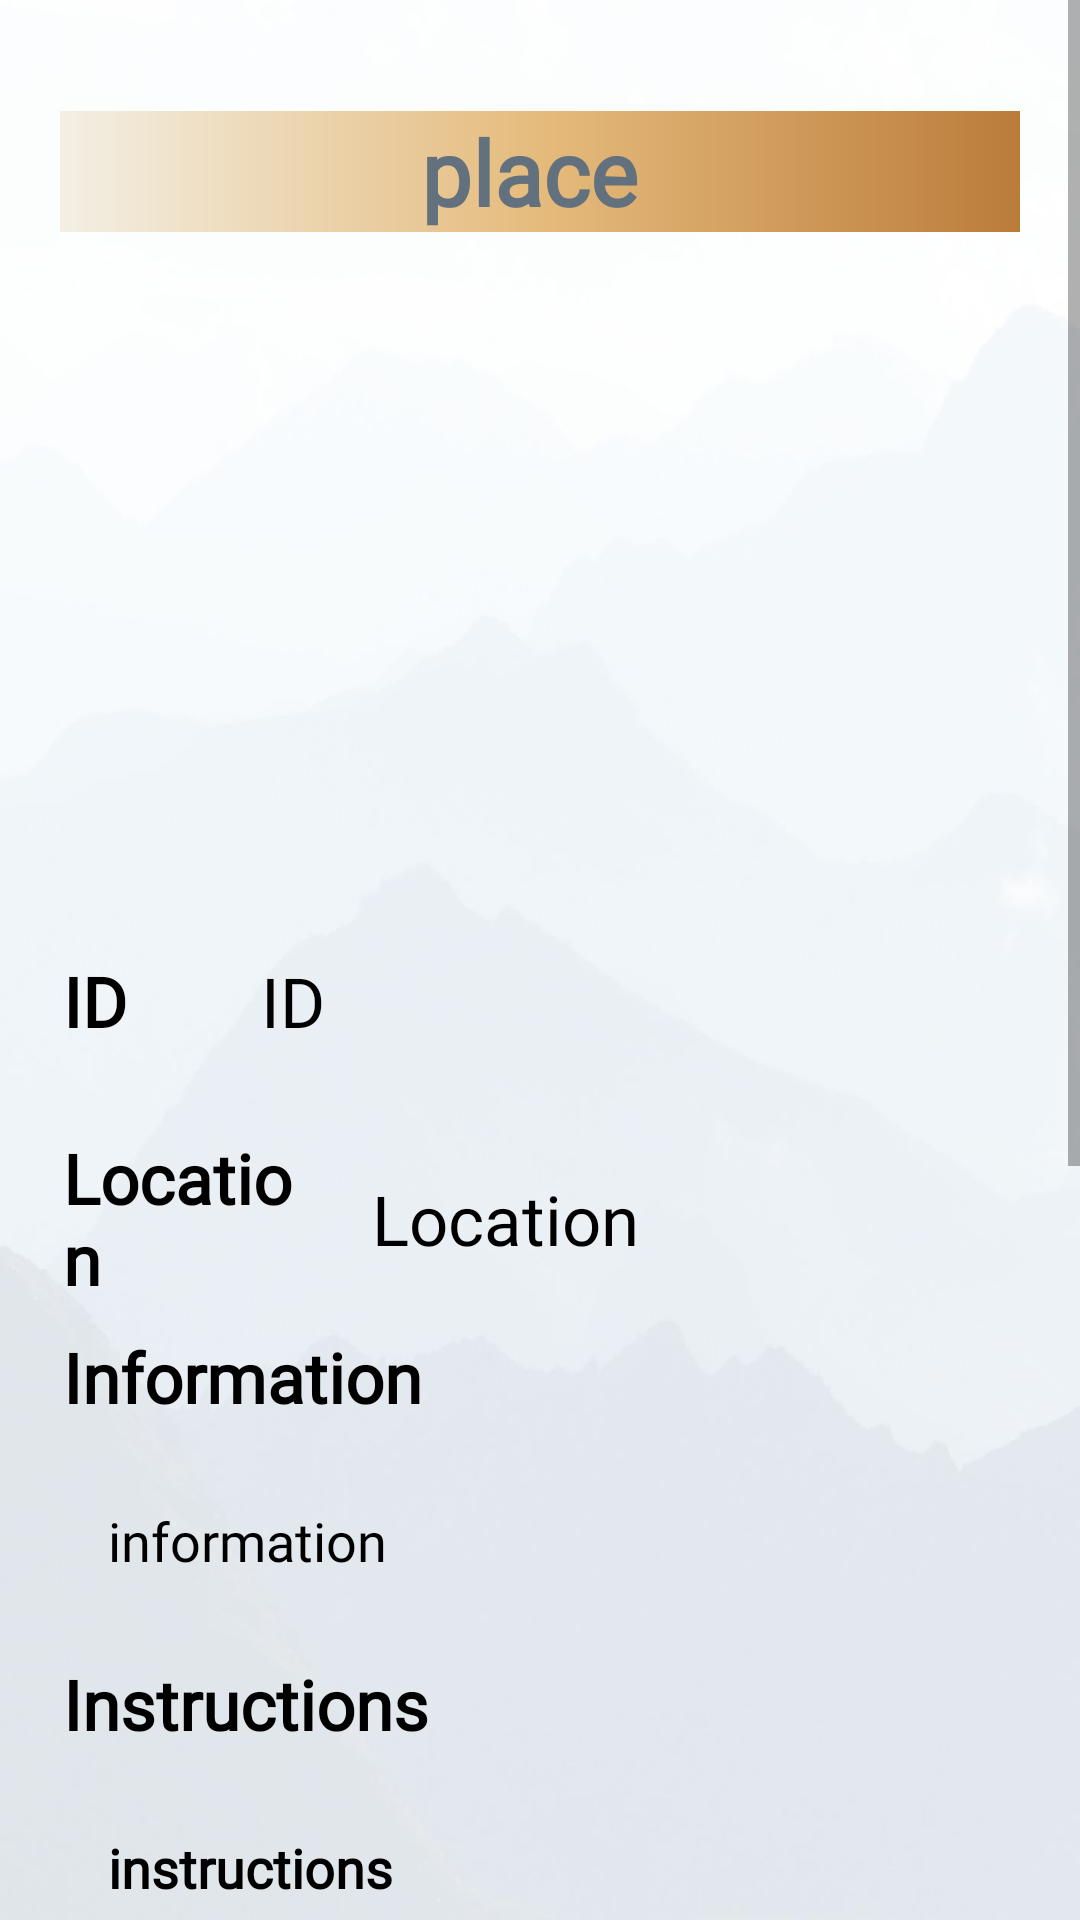

Android layout source for this screen:
<!-- AndroidManifest.xml: application theme Theme.Qabas18F17994 -->
<!-- res/layout/tourist_activities_ditails.xml -->
<?xml version="1.0" encoding="utf-8"?>
<ScrollView
    xmlns:android="http://schemas.android.com/apk/res/android"
    xmlns:app="http://schemas.android.com/apk/res-auto"
    xmlns:tools="http://schemas.android.com/tools"
    android:layout_width="match_parent"
    android:layout_height="match_parent"
    android:orientation="vertical"
    android:background="@drawable/ba"
    tools:context=".tourist_activities_ditails">



    <LinearLayout
        android:layout_width="match_parent"
        android:layout_height="wrap_content"
        android:orientation="vertical"
        android:layout_marginBottom="20dp"
        android:layout_marginTop="5dp"
        android:layout_gravity="center_horizontal"
        android:padding="20dp">


        <TextView
            android:id="@+id/AA_name"
            android:layout_width="match_parent"
            android:layout_height="wrap_content"
            android:layout_marginTop="12dp"
            android:fontFamily="@font/candal"
            android:background="@drawable/heder"
            android:text="place "
            android:textAlignment="center"
            android:textColor="@color/mggg"
            android:textSize="30sp"
            android:textStyle="bold" />

        <ImageView
            android:id="@+id/AA_img"
            android:layout_width="400dp"
            android:layout_height="200dp"
            android:src="@drawable/uplode_icon2"
            android:padding="8dp"
            android:layout_marginTop="10dp"
            android:scaleType="center"/>


        <LinearLayout
            android:layout_width="match_parent"
            android:layout_height="match_parent"
            android:orientation="horizontal"
            android:weightSum="2"
            >
            <TextView
                android:layout_width="wrap_content"
                android:layout_height="wrap_content"
                android:layout_gravity="center"
                android:layout_marginTop="10dp"
                android:layout_weight="1"
                android:fontFamily="@font/c"
                android:textStyle="bold"
                android:padding="1dp"
                android:text="ID"
                android:textColor="@color/black"
                android:textSize="23dp" />

            <TextView
                android:id="@+id/AA_id"
                android:layout_width="241dp"
                android:layout_height="wrap_content"
                android:layout_gravity="center"
                android:layout_marginTop="10dp"
                android:layout_weight="1"
                android:padding="16dp"
                android:text="ID"
                android:textSize="23dp"
                android:fontFamily="@font/c"
                android:gravity="start|center_vertical"
                android:textColor="@color/black"
                />

        </LinearLayout>


        <LinearLayout
            android:layout_width="match_parent"
            android:layout_height="match_parent"
            android:orientation="horizontal"
            android:weightSum="2"
            >
            <TextView
                android:layout_width="wrap_content"
                android:layout_height="wrap_content"
                android:layout_gravity="center"
                android:layout_marginTop="10dp"
                android:layout_weight="1"
                android:fontFamily="@font/c"
                android:textStyle="bold"
                android:padding="1dp"
                android:text="Location "
                android:textColor="@color/black"
                android:textSize="23dp" />

            <TextView
                android:id="@+id/AA_location"
                android:layout_width="241dp"
                android:layout_height="wrap_content"
                android:layout_gravity="center"
                android:layout_marginTop="10dp"
                android:layout_weight="1"
                android:padding="16dp"
                android:text="Location "
                android:textSize="23dp"
                android:fontFamily="@font/c"
                android:gravity="start|center_vertical"
                android:textColor="@color/black"
                />

        </LinearLayout>





        <TextView
            android:text="Information "
            android:layout_width="match_parent"
            android:layout_height="wrap_content"
            android:layout_marginTop="10dp"
            android:padding="1dp"
            android:layout_gravity="center"
            android:textSize="23dp"
            android:textStyle="bold"
            android:fontFamily="@font/c"
            android:textColor="@color/black"
            />

        <TextView
            android:id="@+id/AA_information"
            android:layout_width="match_parent"
            android:layout_height="wrap_content"
            android:layout_gravity="center"
            android:layout_marginTop="10dp"
            android:fontFamily="@font/c"
            android:padding="16dp"
            android:text="information"
            android:textColor="@color/black"
            android:textSize="18dp" />

        <TextView
            android:text="Instructions "
            android:layout_width="match_parent"
            android:layout_height="wrap_content"
            android:layout_marginTop="10dp"
            android:padding="1dp"
            android:layout_gravity="center"
            android:textSize="23dp"
            android:textStyle="bold"
            android:fontFamily="@font/c"
            android:textColor="@color/black"
            />

        <TextView
            android:id="@+id/AA_instructions"
            android:text="instructions"
            android:textStyle="bold"
            android:layout_width="match_parent"
            android:layout_height="wrap_content"
            android:layout_marginTop="10dp"
            android:padding="16dp"
            android:layout_gravity="center"
            android:textSize="18dp"
            android:fontFamily="@font/c"
            android:textColor="@color/black" />

        <LinearLayout
            android:layout_width="match_parent"
            android:layout_height="match_parent"
            android:orientation="horizontal"
            android:weightSum="2"
            >
            <TextView
                android:layout_width="wrap_content"
                android:layout_height="wrap_content"
                android:layout_gravity="center"
                android:layout_marginTop="10dp"
                android:layout_weight="1"
                android:fontFamily="@font/c"
                android:textStyle="bold"
                android:padding="1dp"
                android:text="price"
                android:textColor="@color/black"
                android:textSize="23dp" />

            <TextView
                android:id="@+id/AA_price"
                android:layout_width="241dp"
                android:layout_height="wrap_content"
                android:layout_gravity="center"
                android:layout_marginTop="10dp"
                android:layout_weight="1"
                android:padding="16dp"
                android:text="price"
                android:textSize="23dp"
                android:fontFamily="@font/c"
                android:gravity="start|center_vertical"
                android:textColor="@color/black"
                />

        </LinearLayout>

        <LinearLayout
            android:layout_width="match_parent"
            android:layout_height="match_parent"
            android:orientation="horizontal"
            android:weightSum="2"
            >
            <TextView
                android:layout_width="wrap_content"
                android:layout_height="wrap_content"
                android:layout_gravity="center"
                android:layout_marginTop="10dp"
                android:layout_weight="1"
                android:fontFamily="@font/c"
                android:textStyle="bold"
                android:padding="1dp"
                android:text="DAY"
                android:textColor="@color/black"
                android:textSize="23dp" />

            <TextView
                android:id="@+id/AA_day"
                android:layout_width="241dp"
                android:layout_height="wrap_content"
                android:layout_gravity="center"
                android:layout_marginTop="10dp"
                android:layout_weight="1"
                android:padding="16dp"
                android:text="DAY"
                android:textSize="23dp"
                android:fontFamily="@font/c"
                android:gravity="start|center_vertical"
                android:textColor="@color/black"
                />

        </LinearLayout>


        <RelativeLayout
            android:layout_width="match_parent"
            android:layout_height="238dp">

            <com.github.clans.fab.FloatingActionMenu
                android:layout_width="wrap_content"
                android:layout_height="match_parent"
                android:layout_alignParentEnd="true"
                android:layout_alignParentBottom="true"
                android:layout_marginEnd="20dp"
                android:layout_marginBottom="20dp"
                app:menu_colorNormal="@color/s"
                app:menu_colorPressed="@color/ss"
                app:menu_fab_size="normal"
                app:menu_icon="@drawable/list_icon"
                app:menu_openDirection="up"
                app:menu_showShadow="true">

                <com.github.clans.fab.FloatingActionButton
                    android:id="@+id/B_deleatA"
                    android:layout_width="wrap_content"
                    android:layout_height="wrap_content"
                    android:src="@drawable/delete_i"
                    app:fab_colorNormal="@color/rred"
                    app:fab_showShadow="true"
                    app:fab_size="mini" />


                <com.github.clans.fab.FloatingActionButton
                    android:id="@+id/B_updateA"
                    android:layout_width="wrap_content"
                    android:layout_height="wrap_content"
                    android:src="@drawable/eddit_icon"
                    app:fab_colorNormal="@color/gg"
                    app:fab_showShadow="true"
                    app:fab_size="mini" />


            </com.github.clans.fab.FloatingActionMenu>


        </RelativeLayout>



    </LinearLayout>


</ScrollView>
<!-- resources referenced by this layout -->
<resources>
  <color name="black">#FF000000</color>
  <color name="gg">#0D5700</color>
  <color name="mggg">#63707E</color>
  <color name="rred">#C10000</color>
  <color name="s">#E5AA70	</color>
  <color name="ss"> #CA6B0D</color>
  <!-- drawable ba: jpg bitmap (drawable, 52511 bytes) -->
  <!-- drawable heder (drawable) -->
  <?xml version="1.0" encoding="utf-8"?>
  <shape xmlns:android="http://schemas.android.com/apk/res/android">
  
      <gradient
          android:startColor="#F3EFE5"
          android:centerColor="#E5BB7C"
          android:endColor="#BB7C3B"
  
          />
  
  
  
  
  </shape>
  <style name="Theme.Qabas18F17994" parent="Theme.AppCompat.DayNight.DarkActionBar">
          
          <item name="colorPrimary">@color/purple_500</item>
          <item name="colorPrimaryVariant">@color/purple_700</item>
          <item name="colorOnPrimary">@color/white</item>
          
          <item name="colorSecondary">@color/teal_200</item>
          <item name="colorSecondaryVariant">@color/teal_700</item>
          <item name="colorOnSecondary">@color/black</item>
          
          <item name="android:statusBarColor">?attr/colorPrimaryVariant</item>
          
  
          <item name="android:windowDisablePreview">true</item>
      </style>
  <color name="purple_500">#FF6200EE</color>
  <color name="purple_700">#FF3700B3</color>
  <color name="white">#FFFFFFFF</color>
  <color name="teal_200">#FF03DAC5</color>
  <color name="teal_700">#FF018786</color>
</resources>
